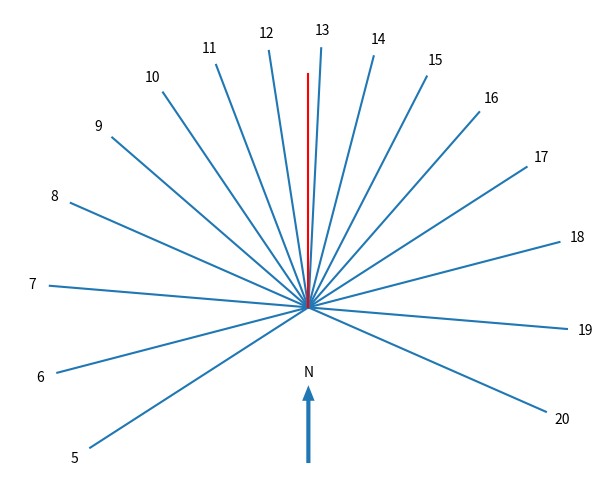

Source code (Python):
import sys
import matplotlib
import logging as log
import numpy as np
from matplotlib import pyplot as plt
from matplotlib import lines
from matplotlib import text
from collections import namedtuple


log.basicConfig(stream=sys.stdout, level=log.INFO)

# Lokalizacja
loc = namedtuple("loc", "latitude, longitude")

################################################################################
# Gliwice, Akademicka 14
LOC = loc(50.289204, 18.677464)  # Gliwice, Akademicka 14
HOUR_LINE_MIN = 5
HOUR_LINE_MAX = 20
# Great Pyramid of Giza
# LOC = loc(29.979167, 31.134444)
# HOUR_LINE_MIN = 6
# HOUR_LINE_MAX = 18

# General
TZONE = 2
G_LENGTH = 0.9
N_OFFSET = 1.07
E_MAJOR = 1.15
E_MINOR = 0.7

################################################################################
def equ_hour_angle(hour, loc, tzone):
    equ_angle = (hour - tzone) * 2 * np.pi / 24 + (np.deg2rad(loc.longitude))

    log.getLogger("hour.angle.equ").debug(
        "For hour {0:d}, equatorial angle {1:g}".format(hour, np.rad2deg(equ_angle))
    )

    return equ_angle


################################################################################
def horiz_hour_angle(hour, loc, tzone):
    equ_angle = equ_hour_angle(hour, loc, tzone)
    equ_angle_from_solar_noon = equ_angle - np.pi

    log.getLogger("hour.angle.equ.noon").debug(
        "For hour {0:d}, equatorial angle from solar noon {1:g}".format(
            hour, equ_angle_from_solar_noon * 180 / np.pi
        )
    )

    a_x = np.cos(equ_angle_from_solar_noon)
    a_y = np.sin(equ_angle_from_solar_noon)

    horiz_angle_from_solar_noon = np.arctan2(
        a_y, a_x / np.sin(np.deg2rad(loc.latitude))
    )

    log.getLogger("hour.angle.horiz.noon").debug(
        "For hour {0:d}, horiz angle from solar noon {1:g}".format(
            hour, np.rad2deg(horiz_angle_from_solar_noon)
        )
    )

    return np.pi / 2 - horiz_angle_from_solar_noon


################################################################################
def main():
    fig = plt.figure()

    ax1 = fig.add_axes([0, 0, 1.0, 1.0], aspect="equal")

    hour_angle_logger = log.getLogger("hour.angle.horiz")

    for hour in range(HOUR_LINE_MIN, HOUR_LINE_MAX + 1):
        horiz_angle = horiz_hour_angle(hour, LOC, TZONE)
        if LOC.latitude < 0:
            horiz_angle += np.deg2rad(180)

        hour_angle_logger.info(
            "For hour {0:d}, horiz angle {1:g}".format(hour, np.rad2deg(horiz_angle))
        )

        line = lines.Line2D([0, np.cos(horiz_angle)], [0, np.sin(horiz_angle)])
        ax1.add_line(line)
        hour_text = "%d" % ((hour - 1) % 24 + 1)
        ax1.add_artist(
            text.Text(
                np.cos(horiz_angle) * N_OFFSET,
                np.sin(horiz_angle) * N_OFFSET,
                hour_text,
                ha="center",
                va="center",
            )
        )

    g_line = lines.Line2D([0, 0], [0, G_LENGTH], color="red")
    ax1.add_line(g_line)

    if LOC.latitude >= 0:
        ax1.add_artist(text.Text(0, -0.25, "N", ha="center", va="center"))
        arrow = matplotlib.patches.Arrow(0, -0.6, 0, 0.3, width=0.08, edgecolor="none")
        ax1.add_patch(arrow)
    else:
        ax1.add_artist(text.Text(0, -0.6, "N", ha="center", va="center"))
        arrow = matplotlib.patches.Arrow(
            0, -0.25, 0, -0.3, width=0.08, edgecolor="none"
        )
        ax1.add_patch(arrow)

    plt.axis("off")

    plt.xlim(-E_MAJOR, E_MAJOR)
    plt.ylim(-E_MINOR, E_MAJOR)

    plt.show()


################################################################################
if __name__ == "__main__":
    main()
